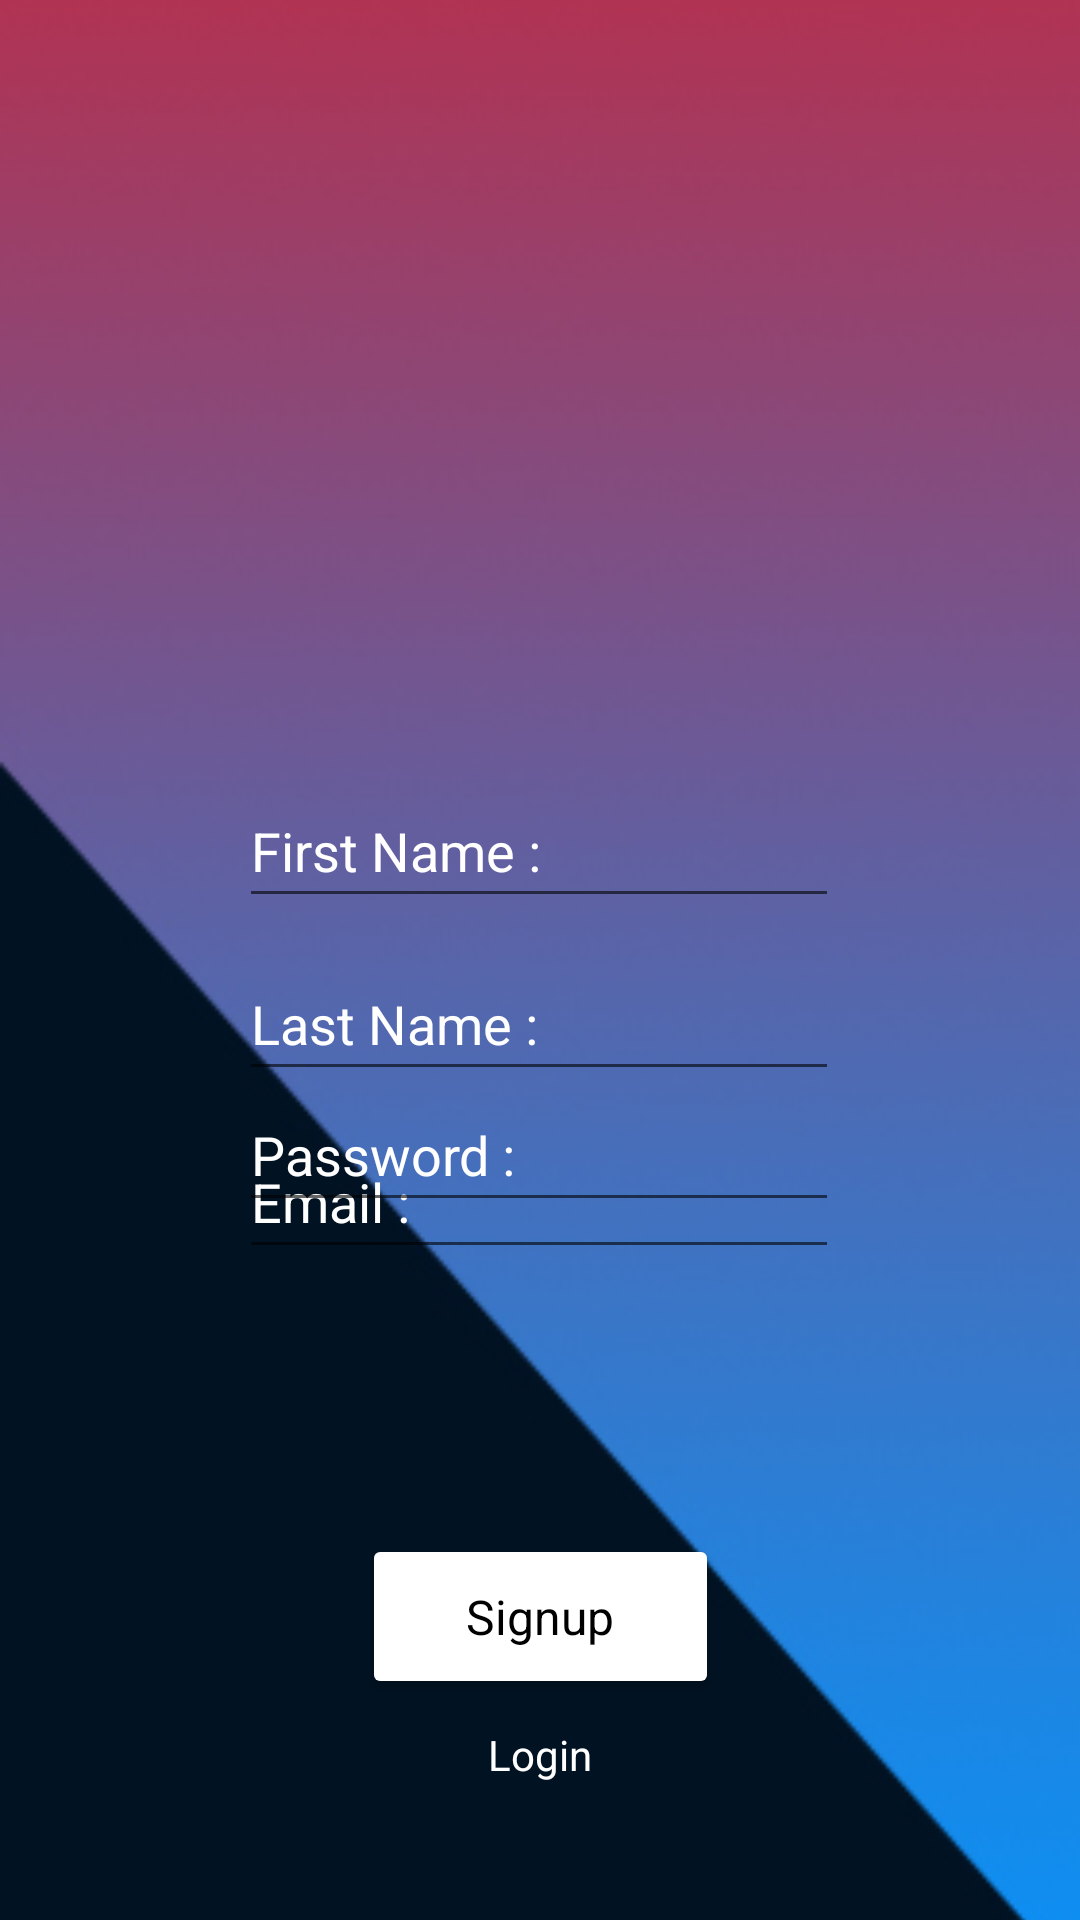

Layout XML and referenced resources for this Android screen:
<!-- AndroidManifest.xml: application theme Theme.SeeSeeConnecTVity -->
<!-- res/layout/activity_signup.xml -->
<?xml version="1.0" encoding="utf-8"?>
<androidx.constraintlayout.widget.ConstraintLayout xmlns:android="http://schemas.android.com/apk/res/android"
    xmlns:app="http://schemas.android.com/apk/res-auto"
    xmlns:tools="http://schemas.android.com/tools"
    android:layout_width="match_parent"
    android:layout_height="match_parent"
    tools:context=".Signup">

    <ImageView
        android:id="@+id/imageView7"
        android:layout_width="411dp"
        android:layout_height="731dp"
        android:scaleType="fitXY"
        app:layout_constraintBottom_toBottomOf="parent"
        app:layout_constraintEnd_toEndOf="parent"
        app:layout_constraintHorizontal_bias="0.0"
        app:layout_constraintStart_toStartOf="parent"
        app:layout_constraintTop_toTopOf="parent"
        app:layout_constraintVertical_bias="0.0"
        app:srcCompat="@drawable/signup" />

    <ImageView
        android:id="@+id/imageView8"
        android:layout_width="84dp"
        android:layout_height="71dp"
        android:layout_marginTop="120dp"
        app:layout_constraintEnd_toEndOf="parent"
        app:layout_constraintStart_toStartOf="parent"
        app:layout_constraintTop_toTopOf="@+id/imageView7"
        app:srcCompat="@drawable/usericon" />

    <EditText
        android:id="@+id/Fname"
        android:layout_width="200dp"
        android:layout_height="48dp"
        android:ems="10"
        android:hint="First Name :"
        android:inputType="textPersonName"
        android:textColor="#FFFFFF"
        android:textColorHint="@color/white"
        app:layout_constraintBottom_toBottomOf="@+id/imageView7"
        app:layout_constraintEnd_toEndOf="parent"
        app:layout_constraintHorizontal_bias="0.497"
        app:layout_constraintStart_toStartOf="parent"
        app:layout_constraintTop_toBottomOf="@+id/imageView8"
        app:layout_constraintVertical_bias="0.136" />

    <EditText
        android:id="@+id/Lname"
        android:layout_width="200dp"
        android:layout_height="48dp"
        android:layout_marginTop="84dp"
        android:ems="10"
        android:hint="Last Name :"
        android:inputType="textPersonName"
        android:textColor="#FFFFFF"
        android:textColorHint="@color/white"
        app:layout_constraintBottom_toBottomOf="@+id/imageView7"
        app:layout_constraintEnd_toEndOf="parent"
        app:layout_constraintHorizontal_bias="0.497"
        app:layout_constraintStart_toStartOf="parent"
        app:layout_constraintTop_toBottomOf="@+id/imageView8"
        app:layout_constraintVertical_bias="0.1" />

    <EditText
        android:id="@+id/email"
        android:layout_width="200dp"
        android:layout_height="48dp"
        android:layout_marginTop="84dp"
        android:ems="10"
        android:hint="Email :"
        android:inputType="textPersonName"
        android:textColor="#FFFFFF"
        android:textColorHint="@color/white"
        app:layout_constraintBottom_toBottomOf="@+id/imageView7"
        app:layout_constraintEnd_toEndOf="parent"
        app:layout_constraintHorizontal_bias="0.497"
        app:layout_constraintStart_toStartOf="parent"
        app:layout_constraintTop_toBottomOf="@+id/imageView8"
        app:layout_constraintVertical_bias="0.245" />


    <Button
        android:id="@+id/btnsign"
        android:layout_width="119dp"
        android:layout_height="55dp"
        android:backgroundTint="@color/white"
        android:text="Signup"
        android:textAppearance="@style/TextAppearance.AppCompat"
        android:textColor="#000000"
        android:textSize="16sp"
        app:iconTint="#FFFFFF"
        app:layout_constraintBottom_toBottomOf="parent"
        app:layout_constraintEnd_toEndOf="parent"
        app:layout_constraintStart_toStartOf="parent"
        app:layout_constraintTop_toTopOf="parent"
        app:layout_constraintVertical_bias="0.874"
        app:rippleColor="#FFFFFF" />

    <TextView
        android:id="@+id/textView4"
        android:layout_width="wrap_content"
        android:layout_height="wrap_content"
        android:text="Login"
        android:textColor="#FFFFFF"
        android:textSize="14sp"
        app:layout_constraintBottom_toBottomOf="@+id/imageView7"
        app:layout_constraintEnd_toEndOf="parent"
        app:layout_constraintStart_toStartOf="parent"
        app:layout_constraintTop_toBottomOf="@+id/btnsign"
        app:layout_constraintVertical_bias="0.062" />

    <EditText
        android:id="@+id/Pass"
        android:layout_width="200dp"
        android:layout_height="48dp"
        android:layout_marginBottom="104dp"
        android:ems="10"
        android:hint="Password :"
        android:inputType="textPassword"
        android:minHeight="48dp"
        android:textColor="#FFFFFF"
        android:textColorHint="@color/white"
        app:layout_constraintBottom_toTopOf="@+id/btnsign"
        app:layout_constraintEnd_toEndOf="parent"
        app:layout_constraintHorizontal_bias="0.497"
        app:layout_constraintStart_toStartOf="parent" />

    <ProgressBar
        android:id="@+id/progressBar"
        style="?android:attr/progressBarStyle"
        android:layout_width="30dp"
        android:layout_height="26dp"
        android:visibility="invisible"
        app:layout_constraintBottom_toTopOf="@+id/btnsign"
        app:layout_constraintEnd_toEndOf="parent"
        app:layout_constraintHorizontal_bias="0.496"
        app:layout_constraintStart_toStartOf="parent"
        app:layout_constraintTop_toBottomOf="@+id/Pass"
        app:layout_constraintVertical_bias="0.371" />


</androidx.constraintlayout.widget.ConstraintLayout>
<!-- resources referenced by this layout -->
<resources>
  <!-- drawable signup: jpg bitmap (drawable, 44127 bytes) -->
  <style name="Theme.SeeSeeConnecTVity" parent="Theme.MaterialComponents.DayNight.DarkActionBar">
          
          <item name="colorPrimary">@color/purple_500</item>
          <item name="colorPrimaryVariant">@color/purple_700</item>
          <item name="colorOnPrimary">@color/white</item>
          
          <item name="colorSecondary">@color/teal_200</item>
          <item name="colorSecondaryVariant">@color/teal_700</item>
          <item name="colorOnSecondary">@color/black</item>
          
          <item name="android:statusBarColor" tools:targetApi="l">?attr/colorPrimaryVariant</item>
          
      </style>
  <!-- not gathered from this repository: default colours our renderer supplied (Android Studio template values) -->
  <color name="purple_500">#FF6200EE</color>
  <color name="purple_700">#FF3700B3</color>
  <color name="teal_200">#FF03DAC5</color>
  <color name="teal_700">#FF018786</color>
  <color name="black">#FF000000</color>
  <color name="white">#FFFFFFFF</color>
</resources>
